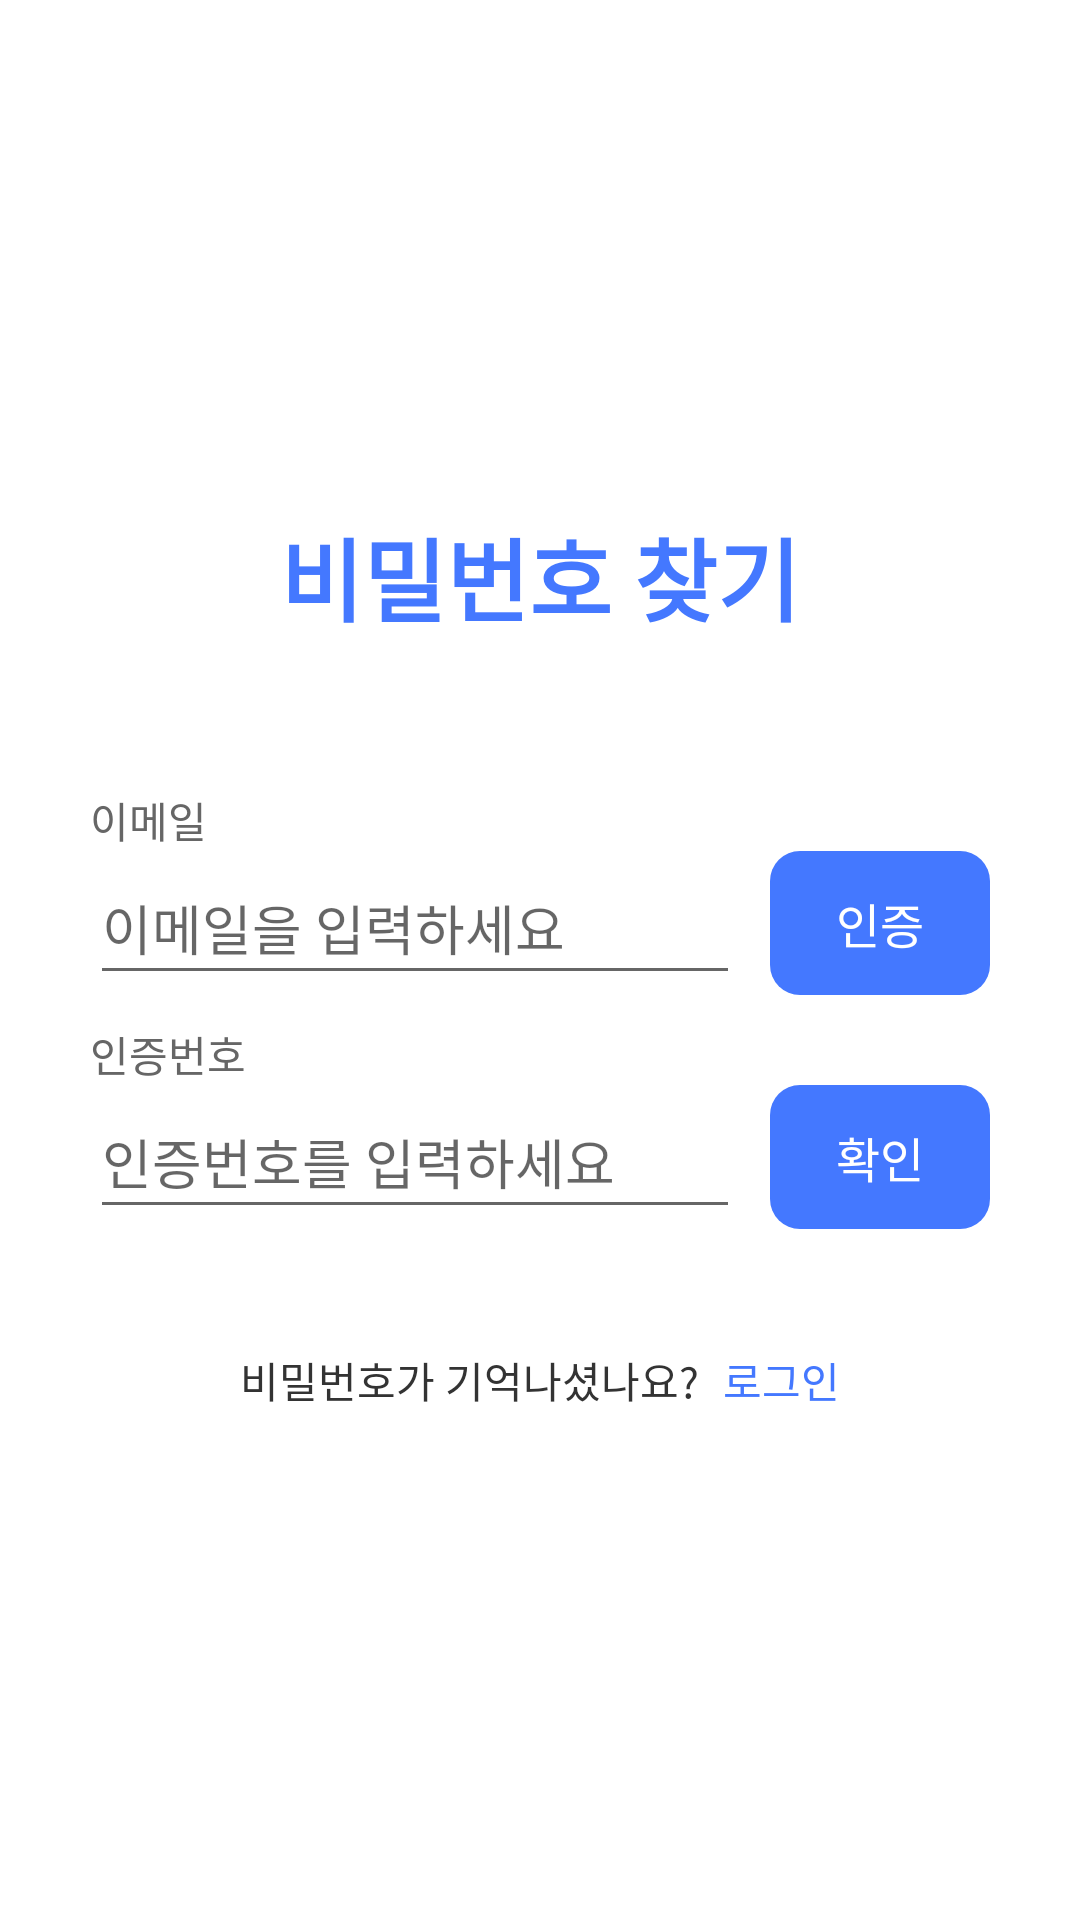

Produce the Android XML layout that renders to this screen, including the resource entries it uses.
<!-- AndroidManifest.xml: application theme Theme.Zerozone -->
<!-- res/layout/activity_find_password.xml -->
<?xml version="1.0" encoding="utf-8"?>
<androidx.constraintlayout.widget.ConstraintLayout xmlns:android="http://schemas.android.com/apk/res/android"
    xmlns:app="http://schemas.android.com/apk/res-auto"
    xmlns:tools="http://schemas.android.com/tools"
    android:layout_width="match_parent"
    android:layout_height="match_parent"
    tools:context=".login.FindPasswordActivity">

    <androidx.constraintlayout.widget.ConstraintLayout
        android:layout_width="match_parent"
        android:layout_height="wrap_content"
        app:layout_constraintBottom_toBottomOf="parent"
        app:layout_constraintEnd_toEndOf="parent"
        app:layout_constraintStart_toStartOf="parent"
        app:layout_constraintTop_toTopOf="parent">

        <TextView
            android:id="@+id/textview_findpwd_title"
            android:layout_width="wrap_content"
            android:layout_height="wrap_content"
            android:text="비밀번호 찾기"
            android:textColor="@color/point"
            android:textSize="30sp"
            android:textStyle="bold"
            app:layout_constraintEnd_toEndOf="parent"
            app:layout_constraintStart_toStartOf="parent"
            app:layout_constraintTop_toTopOf="parent" />

        <TextView
            android:id="@+id/textview_findpwd_email"
            android:layout_width="wrap_content"
            android:layout_height="wrap_content"
            android:text="이메일"
            android:textColor="#666666"
            app:layout_constraintBottom_toTopOf="@+id/linearlayout_findpwd_email"
            app:layout_constraintStart_toStartOf="@+id/linearlayout_findpwd_email" />

        <LinearLayout
            android:id="@+id/linearlayout_findpwd_email"
            android:layout_width="match_parent"
            android:layout_height="match_parent"
            android:orientation="horizontal"
            android:layout_marginTop="70dp"
            android:layout_marginLeft="30dp"
            android:layout_marginRight="30dp"
            app:layout_constraintTop_toBottomOf="@+id/textview_findpwd_title">

            <EditText
                android:id="@+id/et_findpwd_email"
                android:layout_width="match_parent"
                android:layout_height="match_parent"
                android:layout_weight="5"
                android:layout_marginRight="10dp"
                android:hint="이메일을 입력하세요"
                app:layout_constraintTop_toBottomOf="@+id/textview_findpwd_title" />

            <Button
                android:id="@+id/btn_findpwd_check"
                android:layout_width="wrap_content"
                android:layout_height="wrap_content"
                android:text="인증"
                android:layout_weight="1"
                android:textColor="@color/white"
                android:textSize="16sp"
                android:backgroundTint="@color/point"
                android:background="@drawable/btn_login_round"/>
        </LinearLayout>


        <TextView
            android:id="@+id/textview_findpwd_emailnum"
            android:layout_width="wrap_content"
            android:layout_height="wrap_content"
            android:text="인증번호"
            android:textColor="#666666"
            app:layout_constraintBottom_toTopOf="@+id/linearlayout_findpwd_emailnum"
            app:layout_constraintStart_toStartOf="@+id/linearlayout_findpwd_emailnum" />

        <LinearLayout
            android:id="@+id/linearlayout_findpwd_emailnum"
            android:layout_width="match_parent"
            android:layout_height="match_parent"
            android:orientation="horizontal"
            android:layout_marginTop="30dp"
            android:layout_marginLeft="30dp"
            android:layout_marginRight="30dp"
            app:layout_constraintTop_toBottomOf="@+id/linearlayout_findpwd_email">

            <EditText
                android:id="@+id/et_findpwd_emailnum"
                android:layout_width="match_parent"
                android:layout_height="match_parent"
                android:layout_weight="5"
                android:layout_marginRight="10dp"
                android:hint="인증번호를 입력하세요"
                app:layout_constraintTop_toBottomOf="@+id/textview_findpwd_title" />

            <Button
                android:id="@+id/btn_findpwdsignup_confirm"
                android:layout_width="wrap_content"
                android:layout_height="wrap_content"
                android:text="확인"
                android:layout_weight="1"
                android:textSize="16sp"
                android:textColor="@color/white"
                android:backgroundTint="@color/point"
                android:background="@drawable/btn_login_round"/>
        </LinearLayout>

        <LinearLayout
            android:layout_width="match_parent"
            android:layout_height="match_parent"
            android:layout_marginTop="40dp"
            android:gravity="center"
            android:orientation="horizontal"
            app:layout_constraintTop_toBottomOf="@+id/linearlayout_findpwd_emailnum">

            <TextView
                android:layout_width="wrap_content"
                android:layout_height="wrap_content"
                android:text="비밀번호가 기억나셨나요?"
                android:textColor="#333333"
                android:layout_marginRight="8dp"/>

            <TextView
                android:id="@+id/textview_findpwd_login"
                android:layout_width="wrap_content"
                android:layout_height="wrap_content"
                android:text="로그인"
                android:textColor="@color/point" />
        </LinearLayout>

    </androidx.constraintlayout.widget.ConstraintLayout>

</androidx.constraintlayout.widget.ConstraintLayout>
<!-- resources referenced by this layout -->
<resources>
  <color name="point">#FF4478FF</color>
  <color name="white">#FFFFFFFF</color>
  <!-- drawable btn_login_round (drawable) -->
  <?xml version="1.0" encoding="utf-8"?>
  <shape xmlns:android="http://schemas.android.com/apk/res/android"
      android:shape="rectangle">
  
      <corners
          android:radius="10dp"></corners>
  </shape>
  <style name="Theme.Zerozone" parent="Theme.AppCompat.Light.NoActionBar">
          
  
          <item name="colorPrimaryVariant">#999999</item>
          <item name="colorOnPrimary">@color/white</item>
          
          <item name="colorSecondary">@color/teal_200</item>
          <item name="colorSecondaryVariant">@color/teal_700</item>
          <item name="colorOnSecondary">@color/black</item>
          
          <item name="android:statusBarColor" tools:targetApi="l">?attr/colorPrimaryVariant</item>
          
          <item name="android:background">@color/white</item>
          <item name="colorAccent">@color/point</item>
      </style>
  <color name="teal_200">#FF03DAC5</color>
  <color name="teal_700">#FF018786</color>
  <color name="black">#FF000000</color>
</resources>
